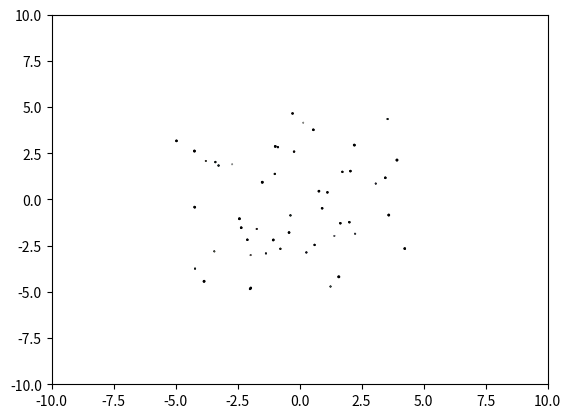
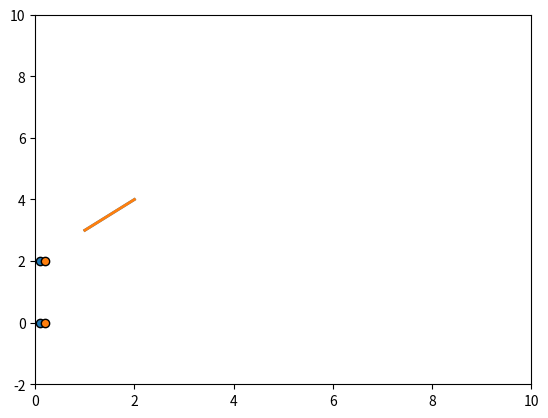
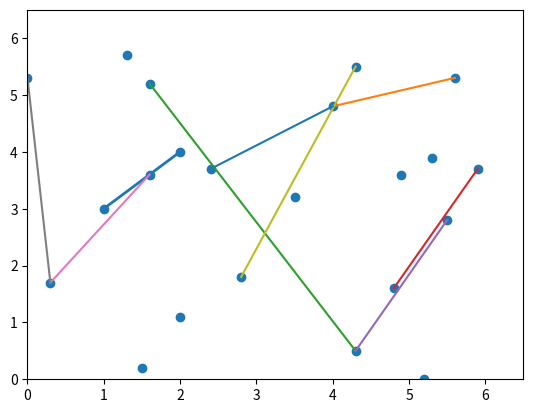

The script that saved these images, in order: (Note: this script raises an exception after producing the figures.)
# * example

import matplotlib.pyplot as plt
import matplotlib.animation as animation
import numpy as np
import math
from random import sample, choices


from random import sample, choices

class AnimatedScatter(object):
    """An animated scatter plot using matplotlib.animations.FuncAnimation."""
    def __init__(self, numpoints=50):
        self.numpoints = numpoints
        self.stream = self.data_stream()

        # Setup the figure and axes...
        self.fig, self.ax = plt.subplots()
        # Then setup FuncAnimation.
        self.ani = animation.FuncAnimation(self.fig, self.update, interval=5, 
                                          init_func=self.setup_plot, blit=True)

    def setup_plot(self):
        """Initial drawing of the scatter plot."""
        x, y, s, c = next(self.stream).T
        self.scat = self.ax.scatter(x, y, c=c, s=s, vmin=0, vmax=1,
                                    cmap="jet", edgecolor="k")
        self.ax.axis([-10, 10, -10, 10])
        # For FuncAnimation's sake, we need to return the artist we'll be using
        # Note that it expects a sequence of artists, thus the trailing comma.
        return self.scat,

    def data_stream(self):
        """Generate a random walk (brownian motion). Data is scaled to produce
        a soft "flickering" effect."""
        
        # hm not clear why this doesn't generate a new set of points all the time
        # xy should be called every time
        # first section only called once at beginning, then no longer
        # maybe convention? 
        print('lol')
        
        xy = (np.random.random((self.numpoints, 2))-0.5)*10
        s, c = np.random.random((self.numpoints, 2)).T
        while True:
            print('lul')
            xy += 0.03 * (np.random.random((self.numpoints, 2)) - 0.5)
            s += 0.05 * (np.random.random(self.numpoints) - 0.5)
            c += 0.02 * (np.random.random(self.numpoints) - 0.5)
            yield np.c_[xy[:,0], xy[:,1], s, c]

    def update(self, i):
        """Update the scatter plot."""
        data = next(self.stream)

        # Set x and y data...
        self.scat.set_offsets(data[:, :2])
        # Set sizes...
        self.scat.set_sizes(300 * abs(data[:, 2])**1.5 + 100)
        # Set colors..
        self.scat.set_array(data[:, 3])

        # We need to return the updated artist for FuncAnimation to draw..
        # Note that it expects a sequence of artists, thus the trailing comma.
        return self.scat,


a = AnimatedScatter()
plt.show()


# * own test: point that moves across field

class AnimTest():
    
    def __init__(self):
        self.fig, self.ax = plt.subplots()
        self.stream = self.data_stream()
        self.x = 0

        self.ani = animation.FuncAnimation(self.fig, self.update, interval=200, 
                                          init_func=self.setup_plot, blit=True)


    def setup_plot(self):
        """Initial drawing of the scatter plot."""
        x, y = next(self.stream).T
        self.scat = self.ax.scatter(x, y, vmin=0, vmax=1,
                                    cmap="jet", edgecolor="k")
        self.line, = self.ax.plot([1,2], [3,4], '-', lw=2)
        self.ax.axis([0, 10, -2, 10])
        # self.line.axes.axis([0, 10, -2, 10])

        # For FuncAnimation's sake, we need to return the artist we'll be using
        return self.scat, self.line,
    # self.scat, 

    def data_stream(self):
        # increase point 
        x = self.x
        while True:
            x = x + 0.1
            yield np.c_[[x, x],[0,2]]


    def update(self, i):
        data = next(self.stream)
        # print(data)
        self.scat.set_offsets(data)
        # print(self.ax.lines)
        # self.ax.lines = []
        self.line.set_data([data[0][0], data[1][0]], [data[0][1], data[1][1]])
        # self.line.set_xdata([data[0][0], data[1][0]])
        # self.line.set_ydata([data[0][1], data[1][1]])

        # print(self.line.get_xydata())
        # self.line.set_data([1,2], [3,4])
        # self.ax.plot(
        
        return self.scat, self.line,
    # self.scat, 
    

a = AnimTest()
# a.fig.show()
plt.show()

# seems possible to manage lines directly
# dicts would be good



# * line test

td_x = [1,2,4,6]
td_y = [1,2,3,4]

td_x = choices(np.arange(0,6, 0.1), k = 20)
td_y = choices(np.arange(0,6, 0.1), k = 20)

fig, ax = plt.subplots()
scat = ax.scatter(td_x, td_y)
line, = ax.plot([], [], 'o-', lw=2)
line.set_data([1,2], [3,4])
ax.axis([0, 6.5, 0, 6.5])

# ax.plot(test_data_x, test_data_y, 'ro-')
# [ax.plot(i[0], i[1], 'ro-')]
# first xs, then ys

[ax.plot((td_x[i[0]],td_x[i[1]]), (td_y[i[0]],td_y[i[1]])) for i in zip(choices(np.arange(len(td_x)), k=10), choices(np.arange(len(td_y)), k=10))]

fig.show()
ax.show()

plt.plot(x[i:i+2], y[i:i+2], 'ro-')

 
from random import choices


# * application: basic graph anim

class FruchtTest():
    def __init__(self, g):

        self.fig, self.ax = plt.subplots()
        self.stream = self.data_stream()
        self.g = g

        self.W = self.L = 20

        self.t = self.W/60
        self.dt = self.t/(200)
        self.area = self.W*self.L
        self.k = math.sqrt(self.W/nx.number_of_nodes(g))

        self.ani = animation.FuncAnimation(self.fig, self.update, interval=40, 
                                           init_func=self.setup_plot, blit=False)

    def setup_plot(self):
        """Initial drawing of the scatter plot."""
        x, y = next(self.stream).T
        self.scat = self.ax.scatter(x, y, vmin=0, vmax=1,
                                    cmap="jet", edgecolor="k")
        
        self.lines = []
        for e in g.edges():
            line, = self.ax.plot([self.g.nodes[e[0]]['x'], self.g.nodes[e[1]]['x']], 
                                 [self.g.nodes[e[0]]['y'], self.g.nodes[e[1]]['y']])
            self.lines.append(line)

        self.ax.axis([-2, 25, -2, 25])
        return self.scat, self.lines,
    
    def data_stream(self):
        
        while True: 
            
            pos = {}
            for v in self.g.nodes():
                pos[v] = [self.g.nodes[v]['x'],self.g.nodes[v]['y']]

            for v in self.g.nodes():
                self.g.nodes[v]['dx'] = 0
                self.g.nodes[v]['dy'] = 0
                for u in self.g.nodes():
                    if v != u:
                        dx = self.g.nodes[v]['x'] - self.g.nodes[u]['x']
                        dy = self.g.nodes[v]['y'] - self.g.nodes[u]['y']
                        # use own distance function here
                        delta = math.sqrt(dx*dx+dy*dy)
                        if delta != 0:
                            d = f_r(delta,self.k)/delta
                            self.g.nodes[v]['dx'] += dx*d
                            self.g.nodes[v]['dy'] += dy*d

            # calculate attractive forces
            for v,u in self.g.edges():
                dx = self.g.nodes[v]['x'] - self.g.nodes[u]['x']
                dy = self.g.nodes[v]['y'] - self.g.nodes[u]['y']
                delta = math.sqrt(dx*dx+dy*dy)
                if delta != 0:
                    d = f_a(delta,self.k)/delta
                    ddx = dx*d
                    ddy = dy*d
                    self.g.nodes[v]['dx'] += -ddx
                    self.g.nodes[u]['dx'] += +ddx
                    self.g.nodes[v]['dy'] += -ddy
                    self.g.nodes[u]['dy'] += +ddy

            # limit the maximum displacement to the temperature t
            # and then prevent from being displace outside frame
            for v in self.g.nodes():
                dx = self.g.nodes[v]['dx']
                dy = self.g.nodes[v]['dy']
                disp = math.sqrt(dx*dx+dy*dy)
                if disp != 0:
                    # cnt += 1
                    d = min(disp,self.t)/disp
                    x = self.g.nodes[v]['x'] + dx*d
                    y = self.g.nodes[v]['y'] + dy*d
                    x =  min(self.W,max(0,x)) - self.W/2
                    y =  min(self.L,max(0,y)) - self.L/2
                    self.g.nodes[v]['x'] = min(math.sqrt(self.W*self.W/4-x*x),max(-math.sqrt(self.W*self.W/4-x*x),x)) + self.W/2
                    self.g.nodes[v]['y'] = min(math.sqrt(self.L*self.L/4-y*y),max(-math.sqrt(self.L*self.L/4-y*y),y)) + self.L/2

            # cooling
            self.t -= self.dt
            print('temperature: ', self.t)
            if self.t < 0: 
                self.t = 0
                

            # pos = {}
            # for v in self.g.nodes():
            #     pos[v] = [self.g.nodes[v]['x'],self.g.nodes[v]['y']]

            # for v in self.g.nodes:
            #     self.g.nodes[v]['x'] += 0.1
            #     self.g.nodes[v]['y'] += 0.1

            yield np.r_[[[self.g.nodes[v]['x'],self.g.nodes[v]['y']] for v in self.g.nodes]]

            
    
    def update(self, i):

        data = next(self.stream)

        # print(data)
        self.scat.set_offsets(data)
        # print(self.ax.lines)
        # self.ax.lines = []
        # for e in zip(g.edges, self.lines):
        for e in zip(self.g.edges, self.lines):
            e[1].set_data([g.nodes[e[0][0]]['x'], g.nodes[e[0][1]]['x']], 
                          [g.nodes[e[0][0]]['y'], g.nodes[e[0][1]]['y']])

        return self.scat, self.lines,    

f = FruchtTest(g)
plt.show()



test_el = [['a1', 'b1'],
           ['a1', 'b2'],
           ['b1', 'c1'],
           ['b2', 'c1']]

input_pos = {'a1': np.array([ 0, 2]), 
             'b1': np.array([ 1, 3]), 
             'b2': np.array([ 4 , 7]), 
             'c1': np.array([ 8, 3])}

g = nx.Graph()
g.add_edges_from(test_el)

for v in g.nodes:
    v_pos = input_pos[v]
    g.nodes[v]['x'] = v_pos[0]
    g.nodes[v]['y'] = v_pos[1]



# ** more random test

test_nodes = ['n' + str(i) for i in range(20)]
test_el2 = [i for i in [choices(test_nodes, k = 2) for i in range(60)] if i[0]!=i[1]]

g = nx.Graph()
g.add_edges_from(test_el2)

g = nx.random_geometric_graph(40, 0.2)
g = nx.random_regular_graph(3, 100)
g = nx.random_powerlaw_tree(n=30)
g = nx.random_graphs(100, 3)


for v in g.nodes:
    g.nodes[v]['x'] = choices(range(15))[0]
    g.nodes[v]['y'] = choices(range(15))[0]
    

f = FruchtTest(g)
plt.show()
# nice, overall looks as expected 
# not really efficient yet tho
# probably both plt and iterative python
# - plt: qt faster, hopefully
# - python: summarize to matrices


# * scrap
# ** multi-line test
x, y = next(self.stream).T
self.scat = self.ax.scatter(x, y, vmin=0, vmax=1,
                                    cmap="jet", edgecolor="k")
        
lines = []
for e in g.edges():
    line, = ax.plot([g.nodes[e[0]]['x'], g.nodes[e[1]]['x']], [g.nodes[e[0]]['y'], g.nodes[e[1]]['y']])
    lines.append(line)
